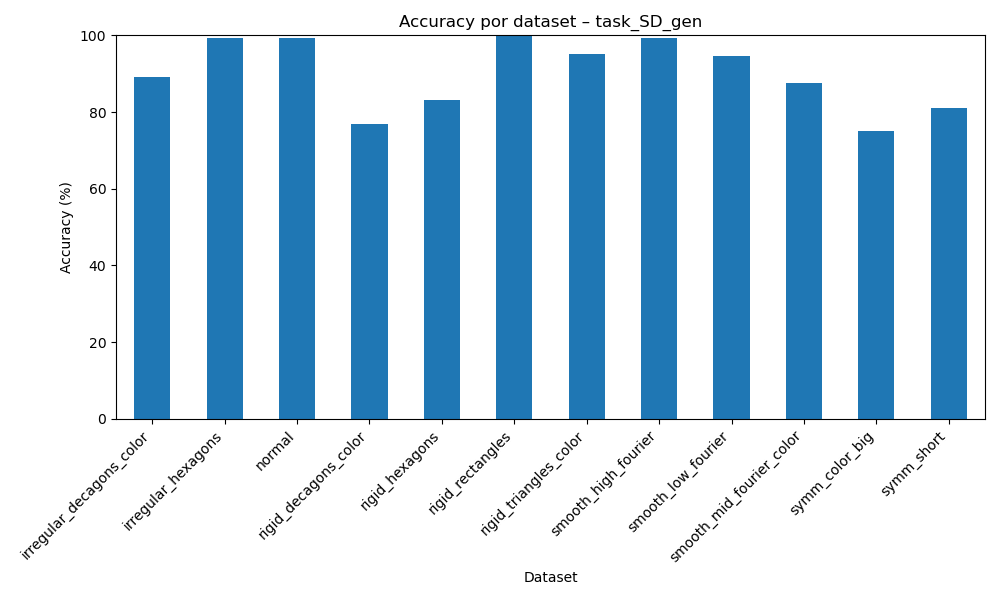

Data behind this chart, as committed beside it:
dataset, accuracy
irregular_decagons_color, 89.06
irregular_hexagons, 99.28
normal, 99.28
rigid_decagons_color, 77.0
rigid_hexagons, 83.05
rigid_rectangles, 99.99
rigid_triangles_color, 95.14
smooth_high_fourier, 99.3
smooth_low_fourier, 94.62
smooth_mid_fourier_color, 87.66
symm_color_big, 74.94
symm_short, 80.99
